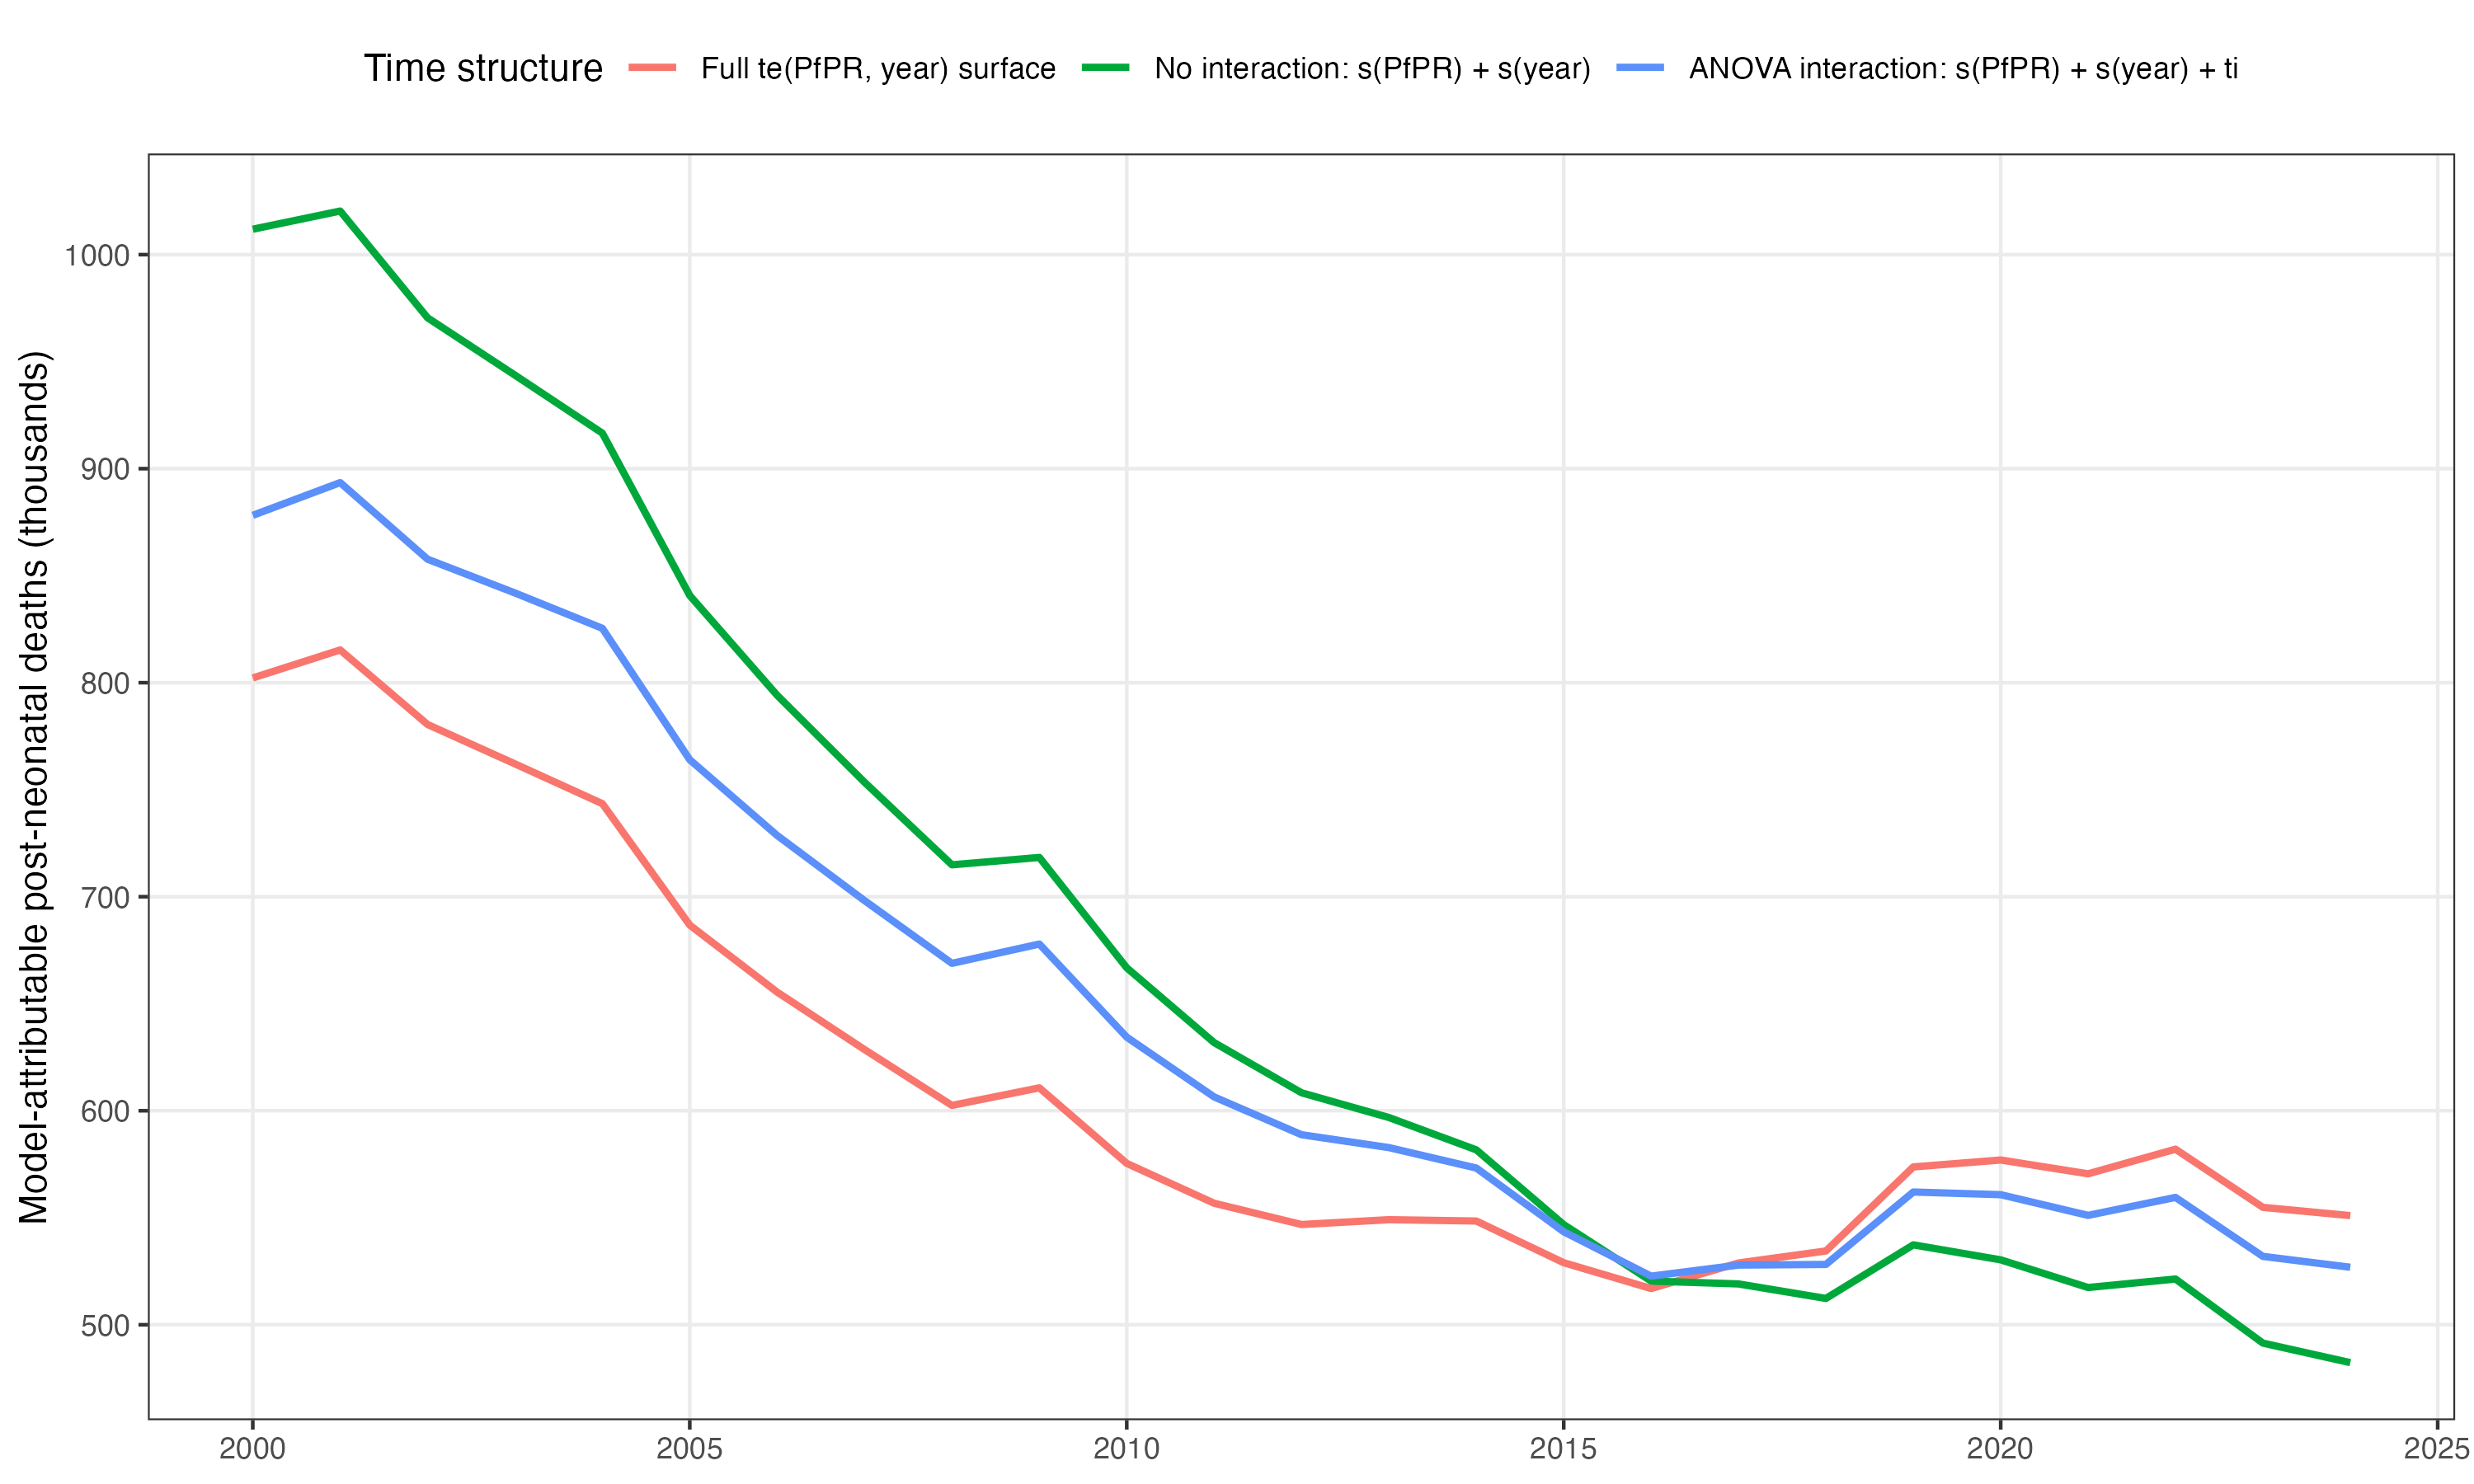

Data behind this chart, as committed beside it:
model, year, malaria_deaths
full_te_surface, 2000, 802201
spline_no_time_interaction, 2000, 1011877
spline_ti_interaction, 2000, 878195
full_te_surface, 2001, 815296
spline_no_time_interaction, 2001, 1020364
spline_ti_interaction, 2001, 893488
full_te_surface, 2002, 780477
spline_no_time_interaction, 2002, 970482
spline_ti_interaction, 2002, 857690
full_te_surface, 2003, 762063
spline_no_time_interaction, 2003, 943686
spline_ti_interaction, 2003, 841922
full_te_surface, 2004, 743482
spline_no_time_interaction, 2004, 916585
spline_ti_interaction, 2004, 825395
full_te_surface, 2005, 686740
spline_no_time_interaction, 2005, 840732
spline_ti_interaction, 2005, 764001
full_te_surface, 2006, 655425
spline_no_time_interaction, 2006, 794110
spline_ti_interaction, 2006, 728616
full_te_surface, 2007, 628583
spline_no_time_interaction, 2007, 753462
spline_ti_interaction, 2007, 698171
full_te_surface, 2008, 602491
spline_no_time_interaction, 2008, 714903
spline_ti_interaction, 2008, 668859
full_te_surface, 2009, 610693
spline_no_time_interaction, 2009, 718345
spline_ti_interaction, 2009, 677884
full_te_surface, 2010, 575395
spline_no_time_interaction, 2010, 666775
spline_ti_interaction, 2010, 634378
full_te_surface, 2011, 556782
spline_no_time_interaction, 2011, 631831
spline_ti_interaction, 2011, 606455
full_te_surface, 2012, 546837
spline_no_time_interaction, 2012, 608395
spline_ti_interaction, 2012, 588794
full_te_surface, 2013, 549094
spline_no_time_interaction, 2013, 596833
spline_ti_interaction, 2013, 582776
full_te_surface, 2014, 548472
spline_no_time_interaction, 2014, 581720
spline_ti_interaction, 2014, 573221
full_te_surface, 2015, 528990
spline_no_time_interaction, 2015, 546788
spline_ti_interaction, 2015, 543459
full_te_surface, 2016, 516926
spline_no_time_interaction, 2016, 520418
spline_ti_interaction, 2016, 522715
full_te_surface, 2017, 528873
spline_no_time_interaction, 2017, 519075
spline_ti_interaction, 2017, 527894
full_te_surface, 2018, 534473
spline_no_time_interaction, 2018, 512300
spline_ti_interaction, 2018, 528187
full_te_surface, 2019, 573747
spline_no_time_interaction, 2019, 537337
spline_ti_interaction, 2019, 562024
... 15 more rows
